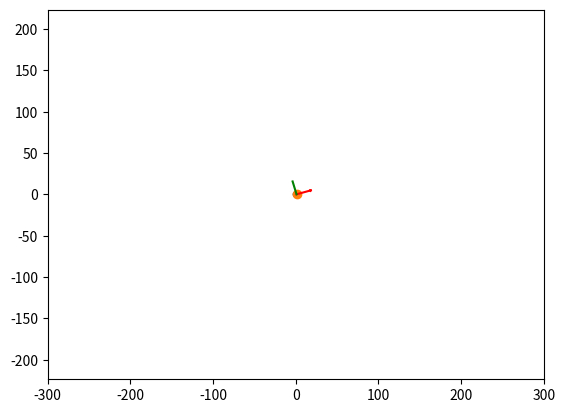

Python code for this plot:
import numpy as np
import sympy as sp
import math
import matplotlib.pyplot as plt
from matplotlib.animation import FuncAnimation

def Rot2D(X, Y, Alpha):
    RX = X*np.cos(Alpha) - Y*np.sin(Alpha)
    RY = X*np.sin(Alpha) + Y*np.cos(Alpha)
    return RX, RY

t = sp.Symbol('t')
R = (1 + (1.5 * sp.sin(12 * t)))
Phi = ((1.25 * t) + (0.2 * sp.cos(12 * t)))



x = (R * sp.cos(Phi))
y = (R * sp.sin(Phi))
Vx = sp.diff(x, t)
Vy = sp.diff(y, t)
Wx = sp.diff(Vx, t)
Wy = sp.diff(Vy, t)

T = np.linspace(0, 10, 1000)

X = np.zeros_like(T)
Y = np.zeros_like(T)
VX = np.zeros_like(T)
VY = np.zeros_like(T)
WX = np.zeros_like(T)
WY = np.zeros_like(T)

for i in np.arange(len(T)):
    X[i] = sp.Subs(x, t, T[i])
    Y[i] = sp.Subs(y, t, T[i])
    VX[i] = sp.Subs(Vx, t, T[i])
    VY[i] = sp.Subs(Vy, t, T[i])
    WX[i] = sp.Subs(Wx, t, T[i])
    WY[i] = sp.Subs(Wy, t, T[i])

fig = plt.figure()

ax1 = fig.add_subplot(1, 1, 1)
ax1.axis('equal')
ax1.set(xlim=[-300, 300], ylim=[-300, 300])

ax1.plot(X, Y)
ax1.plot([X.min(), X.max()], [0, 0], 'black')


P, = ax1.plot(X[0], Y[0], marker='o')
VLine, = ax1.plot([X[0], X[0]+VX[0]], [Y[0], Y[0]+VY[0]], 'r')
WLine, = ax1.plot([X[0],X[0] + WX[0]],[Y[0], Y[0] + WY[0]], 'g')

ArrowX = np.array([-0.2*4, 0, -0.2*4])
ArrowY = np.array([0.1*4, 0, -0.1*4])
RArrowX, RArrowY = Rot2D(ArrowX, ArrowY, math.atan2(VY[0], VX[0]))
VArrow, = ax1.plot(RArrowX+X[0]+VX[0], RArrowY+Y[0]+VY[0], 'r')

def anima(i):
    P.set_data(X[i], Y[i])
    VLine.set_data([X[i], X[i]+VX[i]], [Y[i], Y[i]+VY[i]])
    WLine.set_data([X[i],X[i]+WX[i]], [Y[i], Y[i]+WY[i]])
    RArrowX, RArrowY = Rot2D(ArrowX, ArrowY, math.atan2(VY[i], VX[i]))
    VArrow.set_data(RArrowX+X[i]+VX[i], RArrowY+Y[i]+VY[i])
    return P, VLine, VArrow, WLine

anim = FuncAnimation(fig, anima, frames=1000, interval=2, repeat=False)

plt.show()
